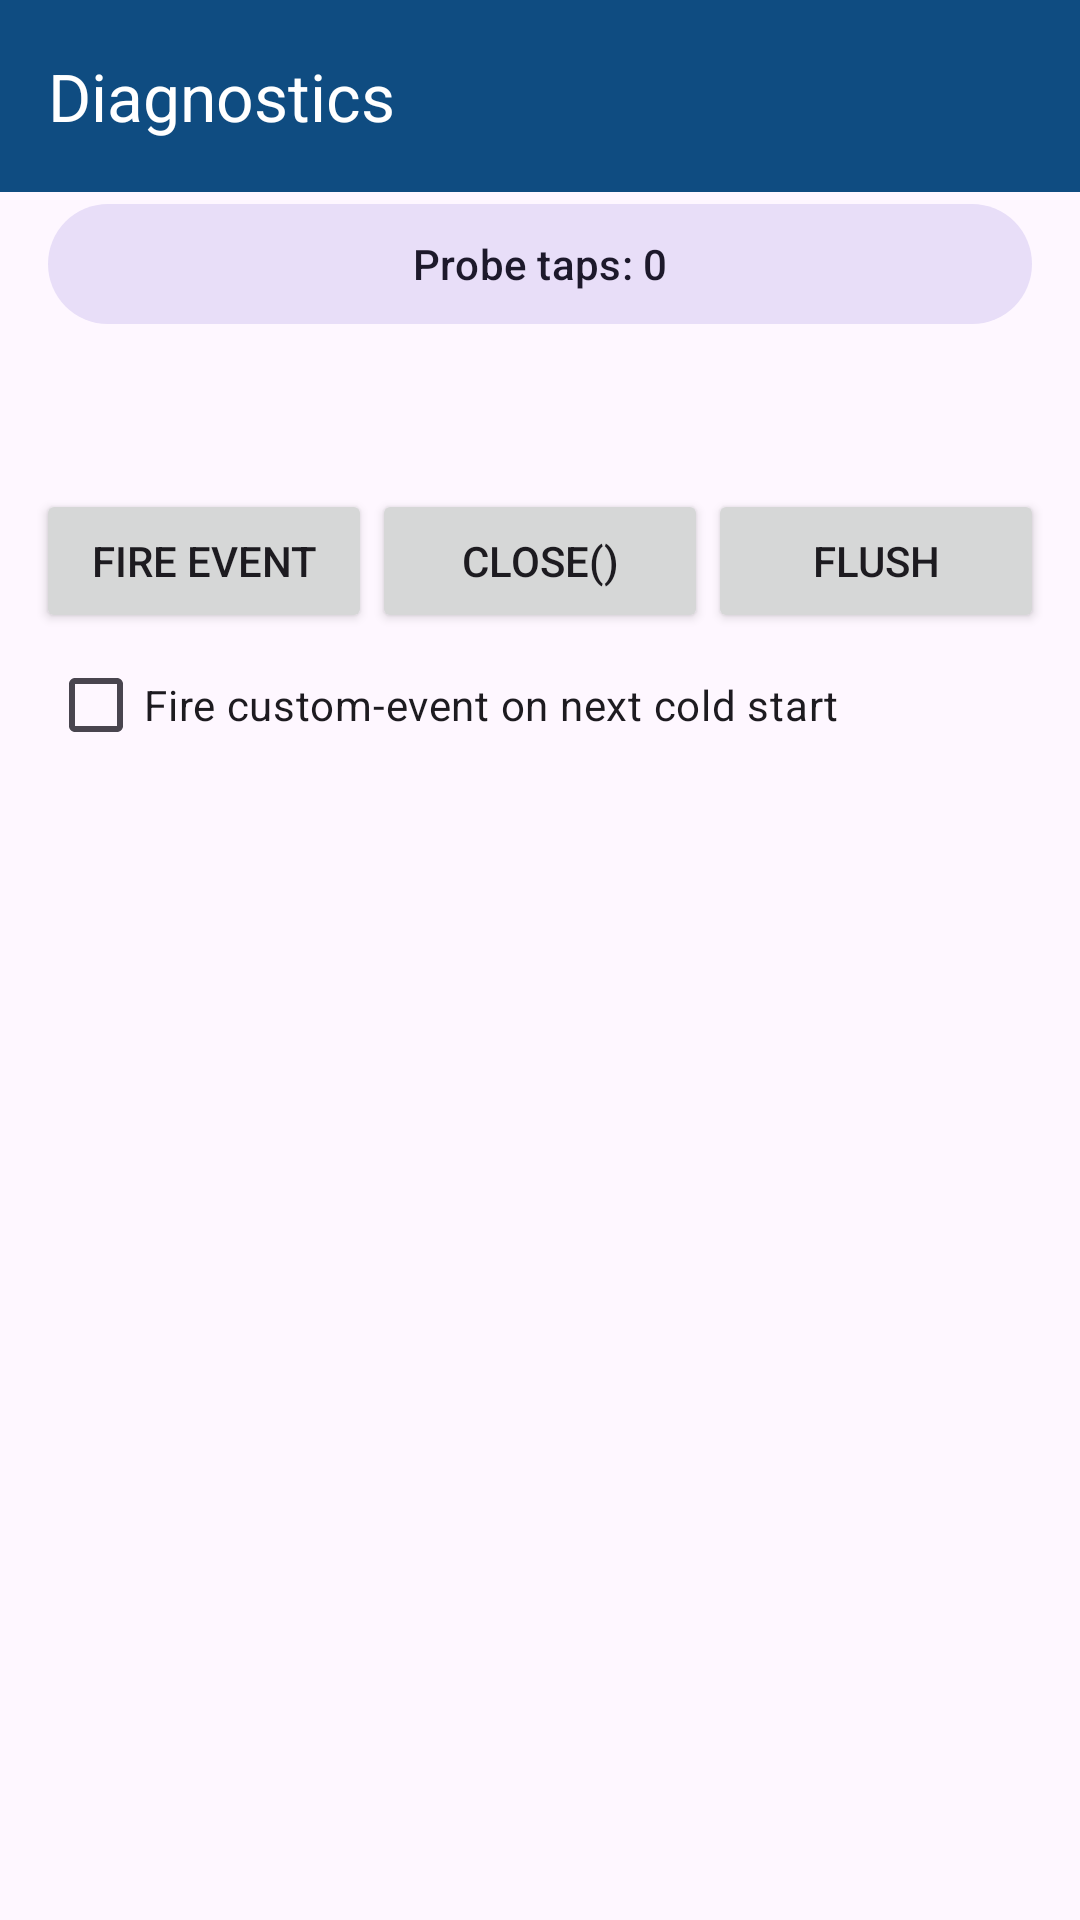

This screen was rendered from an Android layout file. Write that file and the resources it references.
<!-- AndroidManifest.xml: application theme Theme.Reference -->
<!-- res/layout/activity_diagnostics.xml -->
<?xml version="1.0" encoding="utf-8"?>
<LinearLayout xmlns:android="http://schemas.android.com/apk/res/android"
    xmlns:app="http://schemas.android.com/apk/res-auto"
    android:layout_width="match_parent"
    android:layout_height="match_parent"
    android:fitsSystemWindows="true"
    android:orientation="vertical">

    <com.google.android.material.appbar.MaterialToolbar
        android:id="@+id/toolbar"
        android:layout_width="match_parent"
        android:layout_height="?attr/actionBarSize"
        android:background="?attr/colorPrimary"
        app:titleTextColor="?attr/colorOnPrimary"
        app:title="Diagnostics" />

    <include layout="@layout/probe_bar" />

    <TextView
        android:id="@+id/diag_identity"
        android:layout_width="match_parent"
        android:layout_height="wrap_content"
        android:padding="16dp"
        android:textIsSelectable="true" />

    <LinearLayout
        android:layout_width="match_parent"
        android:layout_height="wrap_content"
        android:orientation="horizontal"
        android:paddingHorizontal="12dp">

        <Button
            android:id="@+id/diag_fire_event"
            android:layout_width="0dp"
            android:layout_height="wrap_content"
            android:layout_weight="1"
            android:text="Fire event" />

        <Button
            android:id="@+id/diag_close_popup"
            android:layout_width="0dp"
            android:layout_height="wrap_content"
            android:layout_weight="1"
            android:text="close()" />

        <Button
            android:id="@+id/diag_flush"
            android:layout_width="0dp"
            android:layout_height="wrap_content"
            android:layout_weight="1"
            android:text="Flush" />
    </LinearLayout>

    <CheckBox
        android:id="@+id/diag_cold_event"
        android:layout_width="wrap_content"
        android:layout_height="wrap_content"
        android:layout_marginHorizontal="16dp"
        android:text="Fire custom-event on next cold start" />

    <TextView
        android:id="@+id/diag_log"
        android:layout_width="match_parent"
        android:layout_height="0dp"
        android:layout_weight="1"
        android:fontFamily="monospace"
        android:padding="16dp"
        android:scrollbars="vertical"
        android:textSize="11sp" />
</LinearLayout>
<!-- res/layout/probe_bar.xml (included above) -->
<?xml version="1.0" encoding="utf-8"?>
<com.google.android.material.button.MaterialButton xmlns:android="http://schemas.android.com/apk/res/android"
    style="@style/Widget.Material3.Button.TonalButton"
    android:id="@+id/probe_button"
    android:layout_width="match_parent"
    android:layout_height="wrap_content"
    android:layout_marginHorizontal="16dp"
    android:text="Probe taps: 0" />
<!-- resources referenced by this layout -->
<resources>
  <style name="Theme.Reference" parent="Theme.Material3.Light.NoActionBar">
          <item name="colorPrimary">#0F4C81</item>
          <item name="colorOnPrimary">#FFFFFF</item>
      </style>
</resources>
